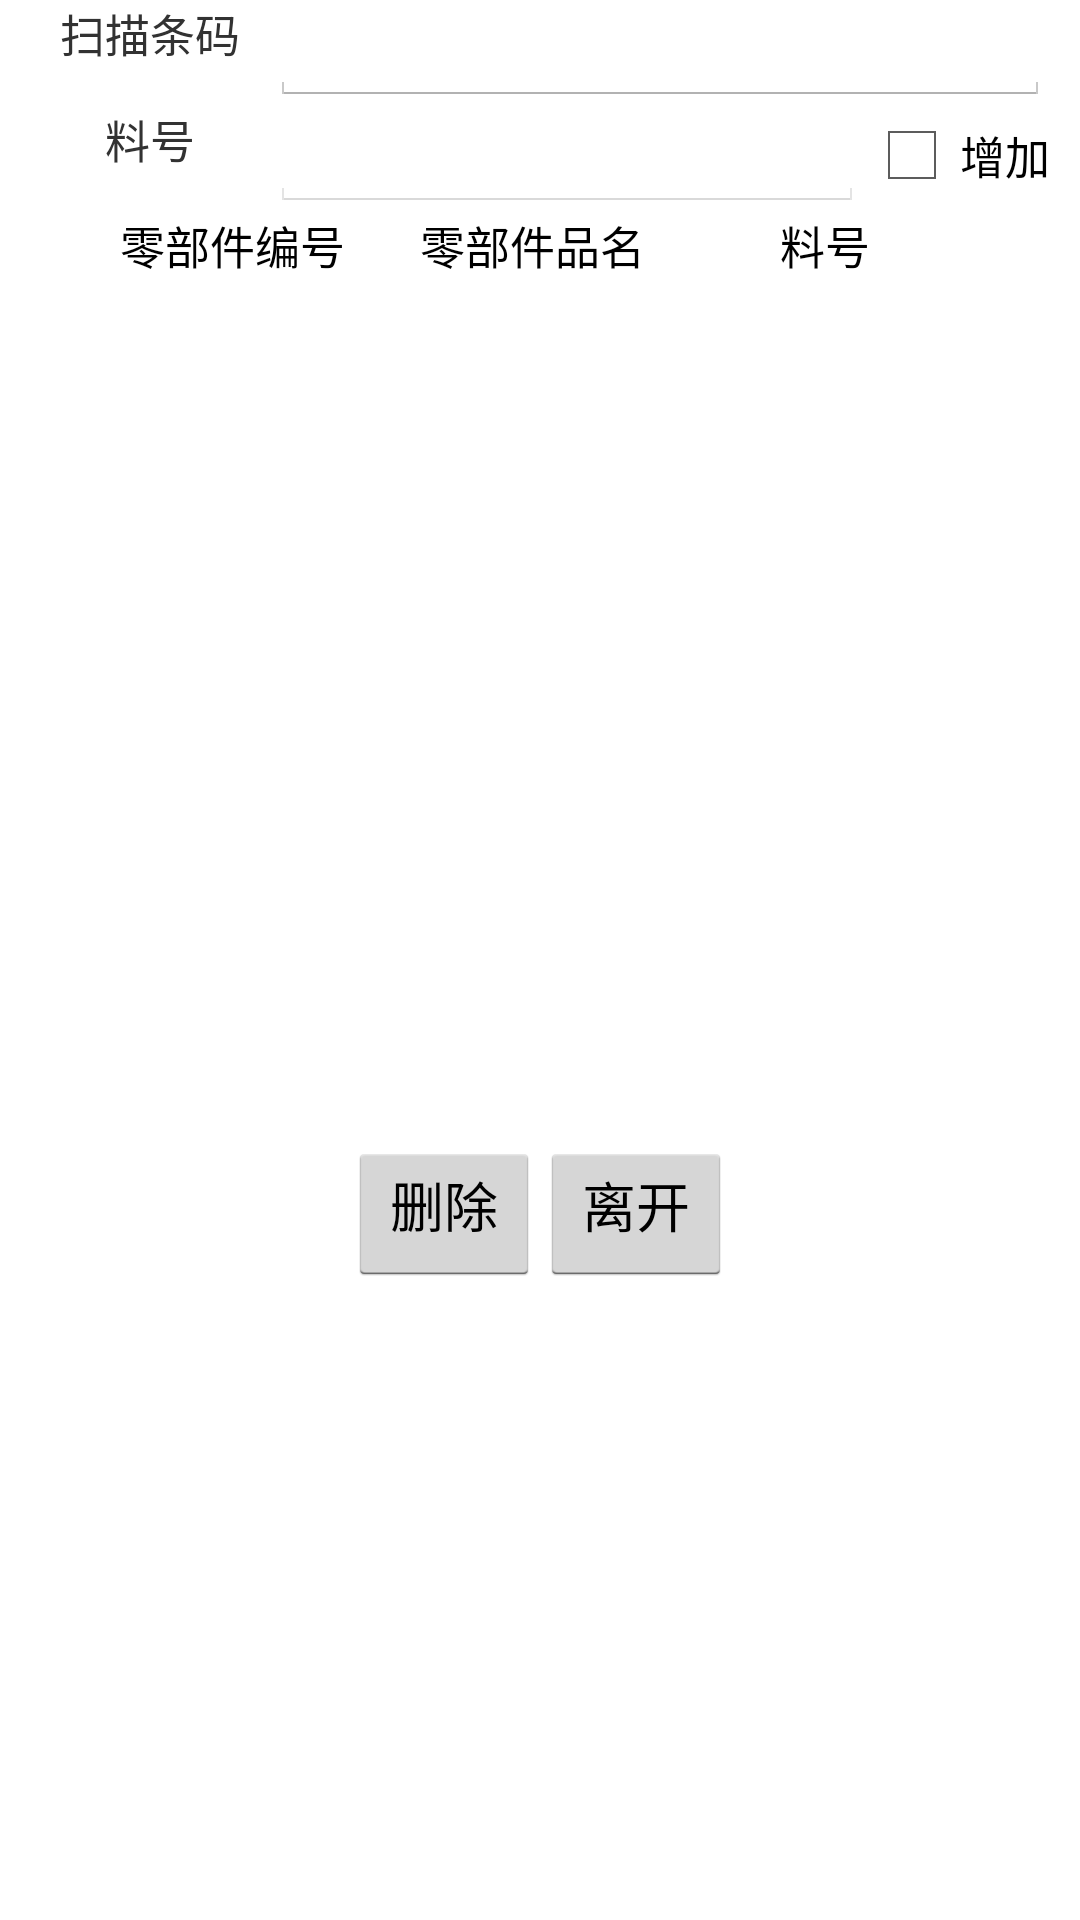

Write the Android layout XML for this screen, with the resource values it uses.
<!-- AndroidManifest.xml: application theme AppTheme -->
<!-- res/layout/activity_wip_seqedit.xml -->
<LinearLayout xmlns:android="http://schemas.android.com/apk/res/android"
    android:layout_width="fill_parent"
    android:layout_height="wrap_content"
    android:gravity="center"
    android:orientation="horizontal" >

    <TableLayout
        android:layout_width="match_parent"
        android:layout_height="match_parent"
        android:layout_marginLeft="10dp"
        android:layout_marginRight="10dp"
        android:stretchColumns="1" >

        <TableRow>

            <TextView
                android:layout_width="80dip"
                android:layout_height="wrap_content"
                android:layout_gravity="center_horizontal"
                android:text="扫描条码"
                android:textSize="15sp" />

            <EditText
                android:id="@+id/wipseqedit_tvInput"
                android:layout_width="wrap_content"
                android:layout_height="wrap_content"
                android:layout_span="2"
                android:inputType="text"
                android:textSize="15sp" />
        </TableRow>

        <TableRow>

            <TextView
                android:layout_width="80dip"
                android:layout_height="wrap_content"
                android:layout_gravity="center_horizontal"
                android:text="料号"
                android:textSize="15sp" />

            <EditText
                android:id="@+id/wipseqedit_tvMaterialid"
                android:layout_width="150dip"
                android:layout_height="wrap_content"
                android:enabled="false"
                android:gravity="left|top"
                android:inputType="textMultiLine"
                android:textSize="15sp" />

            <CheckBox
                android:id="@+id/wipseqedit_cb"
                android:layout_width="wrap_content"
                android:layout_height="wrap_content"
                android:checked="false"
                android:text="增加"
                android:textSize="15sp" >
            </CheckBox>
        </TableRow>

        <LinearLayout
            android:layout_width="fill_parent"
            android:layout_height="wrap_content"
            android:orientation="horizontal" >

            <TextView
                android:id="@+id/wipseqedit_h7"
                android:layout_width="30dip"
                android:layout_height="30dip"
                android:textColor="#000000"
                android:textSize="15sp" />

            <TextView
                android:id="@+id/wipseqedit_h8"
                android:layout_width="100dip"
                android:layout_height="30dip"
                android:text="零部件编号"
                android:textColor="#000000"
                android:textSize="15sp" />

            <TextView
                android:id="@+id/wipseqedit_h9"
                android:layout_width="120dip"
                android:layout_height="30dip"
                android:text="零部件品名"
                android:textColor="#000000"
                android:textSize="15sp" />

            <TextView
                android:id="@+id/wipseqedit_h10"
                android:layout_width="match_parent"
                android:layout_height="30dip"
                android:text="料号"
                android:textColor="#000000"
                android:textSize="15sp" />
        </LinearLayout>

        <HorizontalScrollView
            android:layout_width="wrap_content"
            android:layout_height="280dp"
            android:scrollbars="horizontal" >

            <ListView
                android:id="@+id/wipseqedit_lv0"
                android:layout_width="wrap_content"
                android:layout_height="wrap_content"
                android:textSize="28sp" />
        </HorizontalScrollView>

        <LinearLayout
            android:layout_width="wrap_content"
            android:layout_height="wrap_content"
            android:gravity="center"
            android:orientation="horizontal" >

            <Button
                android:id="@+id/wipseqedit_btnDelete"
                android:layout_width="wrap_content"
                android:layout_height="wrap_content"
                android:paddingTop="2dp"
                android:text="删除" />

            <Button
                android:id="@+id/wipseqedit_btnExit"
                android:layout_width="wrap_content"
                android:layout_height="wrap_content"
                android:paddingTop="2dp"
                android:text="离开" />
        </LinearLayout>
    </TableLayout>

</LinearLayout>
<!-- resources referenced by this layout -->
<resources>
  <style name="AppTheme" parent="AppBaseTheme">
          
      </style>
  <style name="AppBaseTheme" parent="android:Theme.Light">
          
      </style>
</resources>
